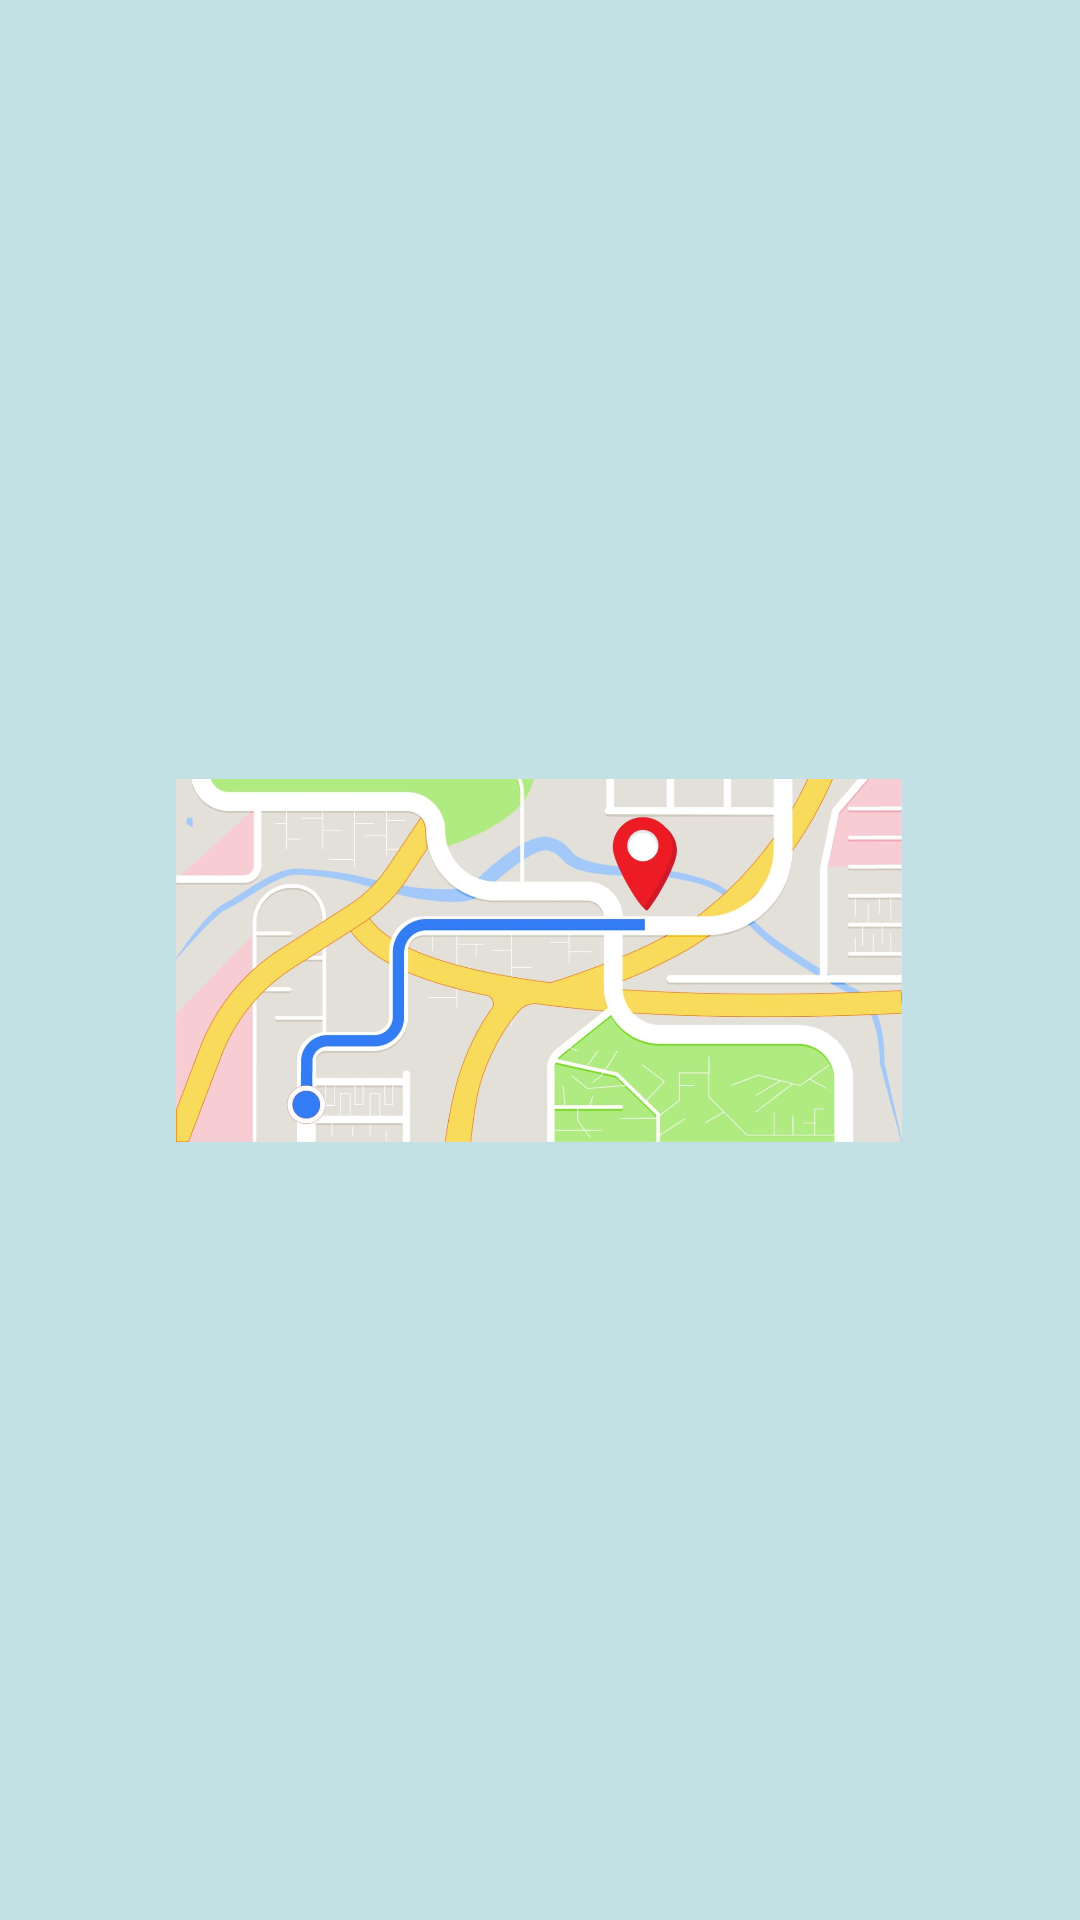

This screen was rendered from an Android layout file. Write that file and the resources it references.
<!-- AndroidManifest.xml: application theme Theme.CURATOR -->
<!-- res/layout/activity_main.xml -->
<?xml version="1.0" encoding="utf-8"?>
<androidx.constraintlayout.widget.ConstraintLayout xmlns:android="http://schemas.android.com/apk/res/android"
    xmlns:app="http://schemas.android.com/apk/res-auto"
    xmlns:tools="http://schemas.android.com/tools"
    android:id="@+id/main"
    android:layout_width="match_parent"
    android:layout_height="match_parent"
    android:background="@color/lightPurple"
    tools:context=".MainActivity">

    <ImageView
        android:id="@+id/imageView"
        android:layout_width="242dp"
        android:layout_height="369dp"
        app:layout_constraintBottom_toBottomOf="parent"
        app:layout_constraintEnd_toEndOf="parent"
        app:layout_constraintHorizontal_bias="0.497"
        app:layout_constraintStart_toStartOf="parent"
        app:layout_constraintTop_toTopOf="parent"
        app:srcCompat="@drawable/app_logo" />

</androidx.constraintlayout.widget.ConstraintLayout>
<!-- resources referenced by this layout -->
<resources>
  <color name="lightPurple">#c3e0e5</color>
  <!-- drawable app_logo: png bitmap (drawable, 725034 bytes) -->
  <style name="Theme.CURATOR" parent="Base.Theme.CURATOR" />
  <style name="Base.Theme.CURATOR" parent="Theme.Material3.DayNight.NoActionBar">
          
          <item name="colorPrimary">@color/primaryPurple</item>
          <item name="colorPrimaryDark">@color/darkPurple</item>
          <item name="colorSecondary">@color/lightPurple</item>
          <item name="android:statusBarColor">@color/primaryPurple</item>
          <item name="android:windowLightStatusBar">false</item>
          <item name="android:navigationBarColor">@color/primaryPurple</item>
          <item name="android:windowLightNavigationBar" tools:targetApi="o_mr1">false</item>
          <item name="android:windowBackground">@color/lightPurple</item>
      </style>
  <color name="primaryPurple">#081427</color>
  <color name="darkPurple">#040a1a</color>
</resources>
